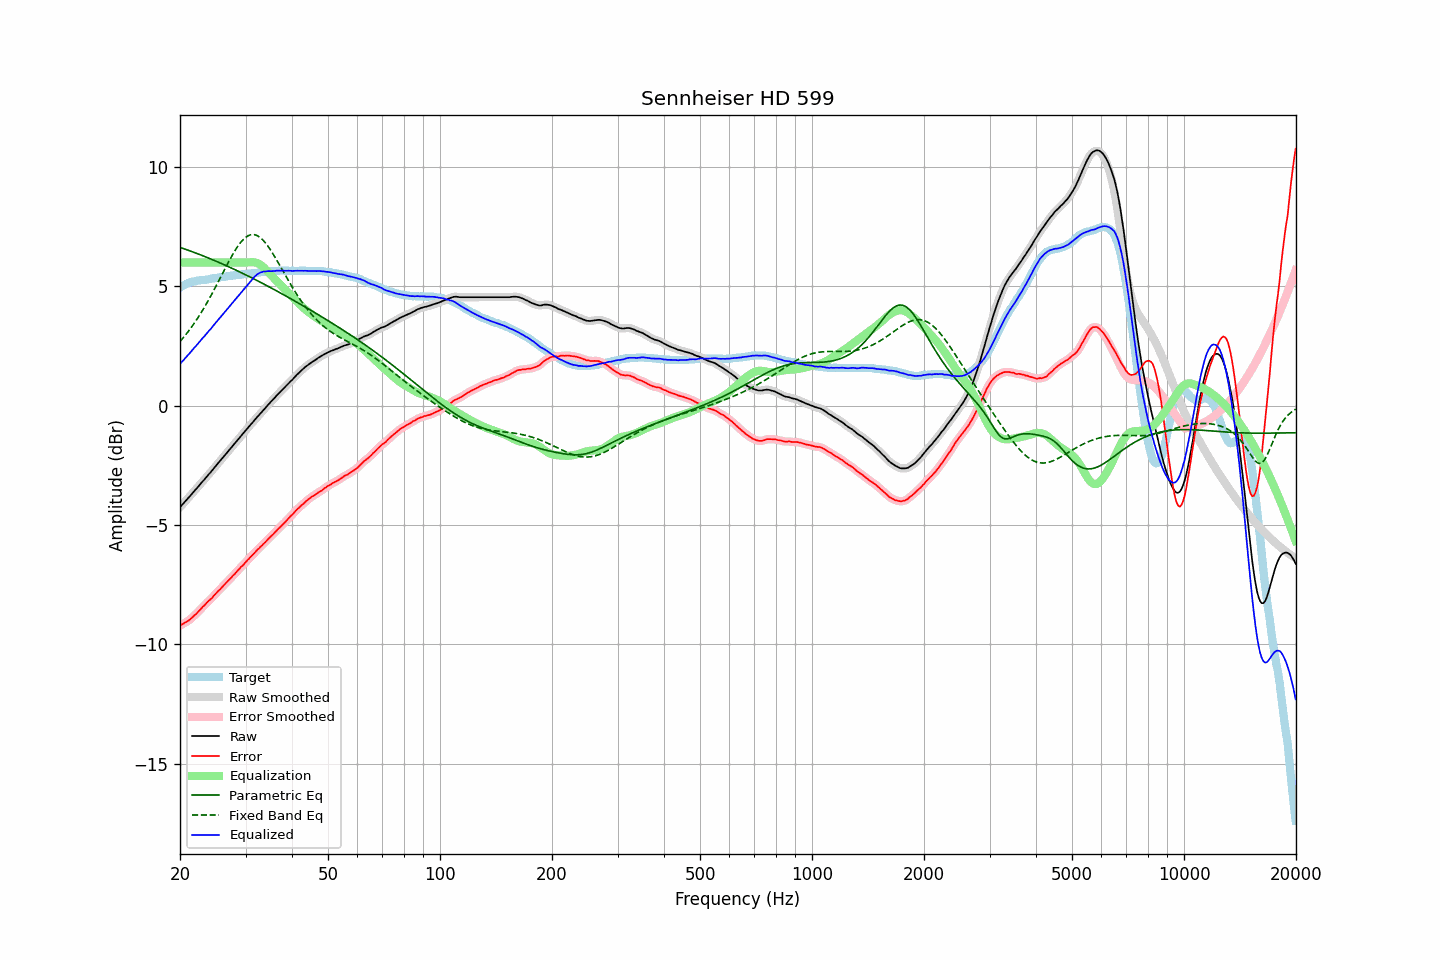

The data file committed next to this chart (first rows):
frequency, raw, error, smoothed, error_smoothed, equalization, parametric_eq, fixed_band_eq, equalized_raw, equalized_smoothed, target
20.00, -4.26, -9.21, -4.25, -9.20, 6.00, 6.63, 2.69, 1.74, 1.75, 4.95
20.20, -4.18, -9.17, -4.18, -9.17, 6.00, 6.61, 2.76, 1.82, 1.82, 4.99
20.40, -4.10, -9.14, -4.10, -9.13, 6.00, 6.59, 2.84, 1.90, 1.90, 5.03
20.61, -4.03, -9.09, -4.03, -9.09, 6.00, 6.56, 2.93, 1.97, 1.97, 5.06
20.81, -3.95, -9.06, -3.95, -9.06, 6.00, 6.54, 3.01, 2.05, 2.05, 5.10
21.02, -3.88, -9.02, -3.88, -9.01, 6.00, 6.51, 3.10, 2.12, 2.12, 5.14
21.23, -3.81, -8.96, -3.80, -8.96, 6.00, 6.49, 3.18, 2.19, 2.20, 5.16
21.44, -3.72, -8.90, -3.72, -8.90, 6.00, 6.46, 3.28, 2.28, 2.28, 5.18
21.66, -3.65, -8.85, -3.65, -8.84, 6.00, 6.44, 3.37, 2.35, 2.35, 5.20
21.87, -3.56, -8.77, -3.57, -8.78, 6.00, 6.41, 3.47, 2.44, 2.43, 5.21
22.09, -3.49, -8.72, -3.49, -8.72, 6.00, 6.39, 3.57, 2.51, 2.51, 5.23
22.31, -3.41, -8.65, -3.41, -8.65, 6.00, 6.36, 3.67, 2.59, 2.59, 5.24
22.54, -3.34, -8.58, -3.34, -8.58, 6.00, 6.34, 3.77, 2.66, 2.66, 5.25
22.76, -3.25, -8.51, -3.26, -8.51, 6.00, 6.31, 3.88, 2.75, 2.74, 5.26
22.99, -3.18, -8.43, -3.18, -8.44, 6.00, 6.29, 3.99, 2.82, 2.82, 5.26
23.22, -3.11, -8.37, -3.10, -8.37, 6.00, 6.26, 4.10, 2.89, 2.90, 5.27
23.45, -3.02, -8.30, -3.02, -8.30, 6.00, 6.23, 4.22, 2.98, 2.98, 5.28
23.69, -2.95, -8.23, -2.95, -8.23, 6.00, 6.20, 4.34, 3.05, 3.05, 5.29
23.92, -2.86, -8.16, -2.87, -8.17, 6.00, 6.18, 4.46, 3.14, 3.13, 5.30
24.16, -2.79, -8.11, -2.79, -8.11, 6.00, 6.15, 4.58, 3.21, 3.21, 5.32
24.40, -2.71, -8.05, -2.71, -8.04, 6.00, 6.12, 4.70, 3.29, 3.29, 5.34
24.65, -2.63, -7.96, -2.63, -7.97, 6.00, 6.09, 4.83, 3.37, 3.37, 5.33
24.89, -2.54, -7.89, -2.54, -7.89, 6.00, 6.06, 4.96, 3.46, 3.46, 5.34
25.14, -2.46, -7.82, -2.46, -7.82, 6.00, 6.04, 5.09, 3.54, 3.54, 5.35
25.39, -2.38, -7.75, -2.38, -7.75, 6.00, 6.01, 5.22, 3.62, 3.62, 5.36
25.65, -2.31, -7.69, -2.31, -7.68, 6.00, 5.98, 5.35, 3.69, 3.69, 5.38
25.91, -2.23, -7.61, -2.23, -7.61, 6.00, 5.95, 5.48, 3.77, 3.77, 5.38
26.16, -2.14, -7.54, -2.15, -7.54, 6.00, 5.92, 5.61, 3.86, 3.85, 5.39
26.43, -2.07, -7.47, -2.07, -7.47, 6.00, 5.89, 5.74, 3.93, 3.93, 5.40
26.69, -1.99, -7.40, -1.99, -7.40, 6.00, 5.86, 5.87, 4.01, 4.01, 5.41
26.96, -1.91, -7.34, -1.91, -7.33, 6.00, 5.83, 6.00, 4.09, 4.09, 5.43
27.23, -1.83, -7.27, -1.83, -7.26, 6.00, 5.80, 6.12, 4.17, 4.17, 5.44
27.50, -1.75, -7.19, -1.75, -7.19, 6.00, 5.77, 6.24, 4.25, 4.25, 5.45
27.77, -1.66, -7.11, -1.66, -7.12, 6.00, 5.73, 6.36, 4.34, 4.34, 5.45
28.05, -1.58, -7.05, -1.58, -7.05, 6.00, 5.70, 6.48, 4.42, 4.42, 5.47
28.33, -1.50, -6.97, -1.51, -6.97, 6.00, 5.67, 6.58, 4.50, 4.49, 5.47
28.62, -1.43, -6.90, -1.43, -6.90, 6.00, 5.64, 6.68, 4.57, 4.57, 5.47
28.90, -1.34, -6.83, -1.35, -6.83, 6.00, 5.61, 6.77, 4.66, 4.65, 5.48
29.19, -1.27, -6.75, -1.27, -6.76, 6.00, 5.58, 6.86, 4.73, 4.73, 5.48
29.48, -1.18, -6.70, -1.19, -6.69, 6.00, 5.54, 6.94, 4.82, 4.81, 5.51
29.78, -1.11, -6.62, -1.11, -6.62, 6.00, 5.51, 7.00, 4.89, 4.89, 5.51
30.08, -1.03, -6.55, -1.03, -6.55, 6.00, 5.48, 7.06, 4.97, 4.97, 5.52
30.38, -0.95, -6.47, -0.95, -6.47, 6.00, 5.44, 7.10, 5.05, 5.06, 5.52
30.68, -0.87, -6.40, -0.87, -6.40, 6.01, 5.41, 7.13, 5.14, 5.14, 5.54
30.99, -0.79, -6.32, -0.79, -6.33, 6.01, 5.38, 7.16, 5.22, 5.22, 5.54
31.30, -0.72, -6.26, -0.71, -6.26, 6.01, 5.34, 7.16, 5.30, 5.30, 5.55
31.61, -0.64, -6.19, -0.63, -6.19, 6.01, 5.31, 7.17, 5.37, 5.37, 5.55
31.93, -0.56, -6.12, -0.56, -6.12, 6.00, 5.27, 7.15, 5.44, 5.44, 5.56
32.24, -0.47, -6.04, -0.48, -6.05, 5.98, 5.24, 7.12, 5.50, 5.50, 5.56
32.57, -0.41, -5.99, -0.40, -5.98, 5.94, 5.21, 7.08, 5.54, 5.54, 5.58
32.89, -0.32, -5.91, -0.33, -5.91, 5.90, 5.17, 7.04, 5.58, 5.58, 5.59
33.22, -0.25, -5.85, -0.25, -5.85, 5.85, 5.14, 6.97, 5.60, 5.60, 5.60
33.55, -0.17, -5.78, -0.18, -5.78, 5.79, 5.10, 6.91, 5.62, 5.62, 5.61
33.89, -0.11, -5.72, -0.10, -5.72, 5.73, 5.06, 6.83, 5.62, 5.63, 5.61
34.23, -0.03, -5.65, -0.02, -5.65, 5.66, 5.03, 6.75, 5.63, 5.63, 5.62
34.57, 0.05, -5.58, 0.05, -5.58, 5.58, 4.99, 6.65, 5.64, 5.63, 5.63
34.92, 0.12, -5.50, 0.12, -5.51, 5.51, 4.96, 6.55, 5.63, 5.64, 5.63
35.27, 0.19, -5.44, 0.19, -5.44, 5.44, 4.92, 6.45, 5.64, 5.64, 5.64
35.62, 0.26, -5.38, 0.27, -5.38, 5.37, 4.89, 6.34, 5.64, 5.64, 5.64
35.97, 0.34, -5.31, 0.34, -5.31, 5.31, 4.85, 6.23, 5.64, 5.64, 5.64
... 635 more rows
